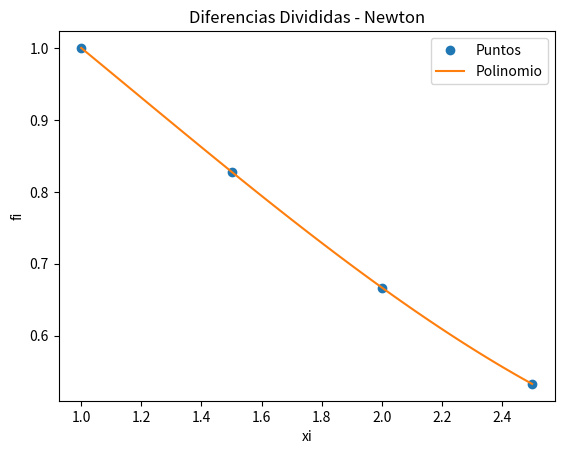

Generate this figure with matplotlib:
# Polinomio interpolación
# Diferencias Divididas de Newton
# Tarea: Verificar tamaño de vectores,
#        verificar puntos equidistantes en x
import numpy as np
import sympy as sym
import matplotlib.pyplot as plt

# INGRESO , Datos de prueba
xi = np.array([1, 1.5, 2, 2.5])
fi = np.array([1, 0.828, 0.667, 0.533])

# PROCEDIMIENTO

# Tabla de Diferencias Divididas Avanzadas
titulo = ['i   ', 'xi  ', 'fi  ']
n = len(xi)
ki = np.arange(0, n, 1)
tabla = np.concatenate(([ki], [xi], [fi]), axis=0)
tabla = np.transpose(tabla)

# diferencias divididas vacia
dfinita = np.zeros(shape=(n, n), dtype=float)
tabla = np.concatenate((tabla, dfinita), axis=1)

# Calcula tabla, inicia en columna 3
[n, m] = np.shape(tabla)
diagonal = n-1
j = 3
while (j < m):
    # Añade título para cada columna
    titulo.append('F['+str(j-2)+']')

    # cada fila de columna
    i = 0
    paso = j-2  # inicia en 1
    while (i < diagonal):
        denominador = (xi[i+paso]-xi[i])
        numerador = tabla[i+1, j-1]-tabla[i, j-1]
        tabla[i, j] = numerador/denominador
        i = i+1
    diagonal = diagonal - 1
    j = j+1

# POLINOMIO con diferencias Divididas
# caso: puntos equidistantes en eje x
dDividida = tabla[0, 3:]
n = len(dfinita)

# expresión del polinomio con Sympy
x = sym.Symbol('x')
polinomio = fi[0]
for j in range(1, n, 1):
    factor = dDividida[j-1]
    termino = 1
    for k in range(0, j, 1):
        termino = termino*(x-xi[k])
    polinomio = polinomio + termino*factor

# simplifica multiplicando entre (x-xi)
polisimple = polinomio.expand()

# polinomio para evaluacion numérica
px = sym.lambdify(x, polisimple)

# Puntos para la gráfica
muestras = 101
a = np.min(xi)
b = np.max(xi)
pxi = np.linspace(a, b, muestras)
pfi = px(pxi)

# SALIDA
np.set_printoptions(precision=4)
print('Tabla Diferencia Dividida')
print([titulo])
print(tabla)
print('dDividida: ')
print(dDividida)
print('polinomio: ')
print(polinomio)
print('polinomio simplificado: ')
print(polisimple)

# Gráfica
plt.plot(xi, fi, 'o', label='Puntos')
# for i in range(0,n,1):
##    plt.axvline(xi[i],ls='--', color='yellow')
plt.plot(pxi, pfi, label='Polinomio')
plt.legend()
plt.xlabel('xi')
plt.ylabel('fi')
plt.title('Diferencias Divididas - Newton')
plt.show()
